Labelled photos from "MangoVarientAnalyzer", an image-classification folder in ShivamVPatil/MangoVarientAnalyzer. The possible labels are: healthy Badami mango, healthy Totapuri mango, partially ripe Totapuri mango, raw Badami mango, raw Totapuri mango, rotten Badami mango, rotten Neelam mango, rotten Totapuri mango, unripe Badami mango, unripe Totapuri mango.

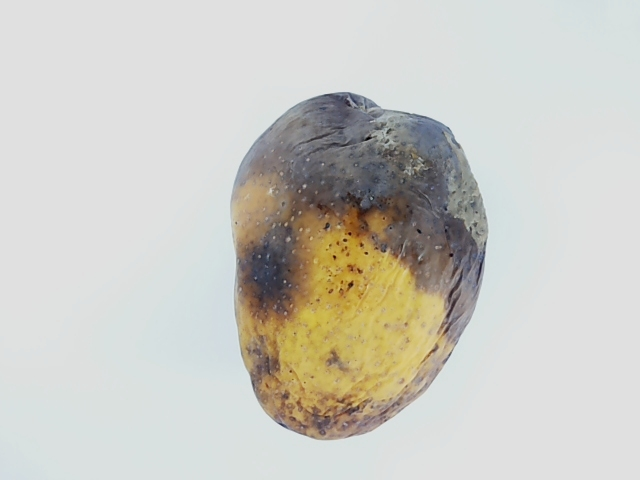
Label: rotten Badami mango

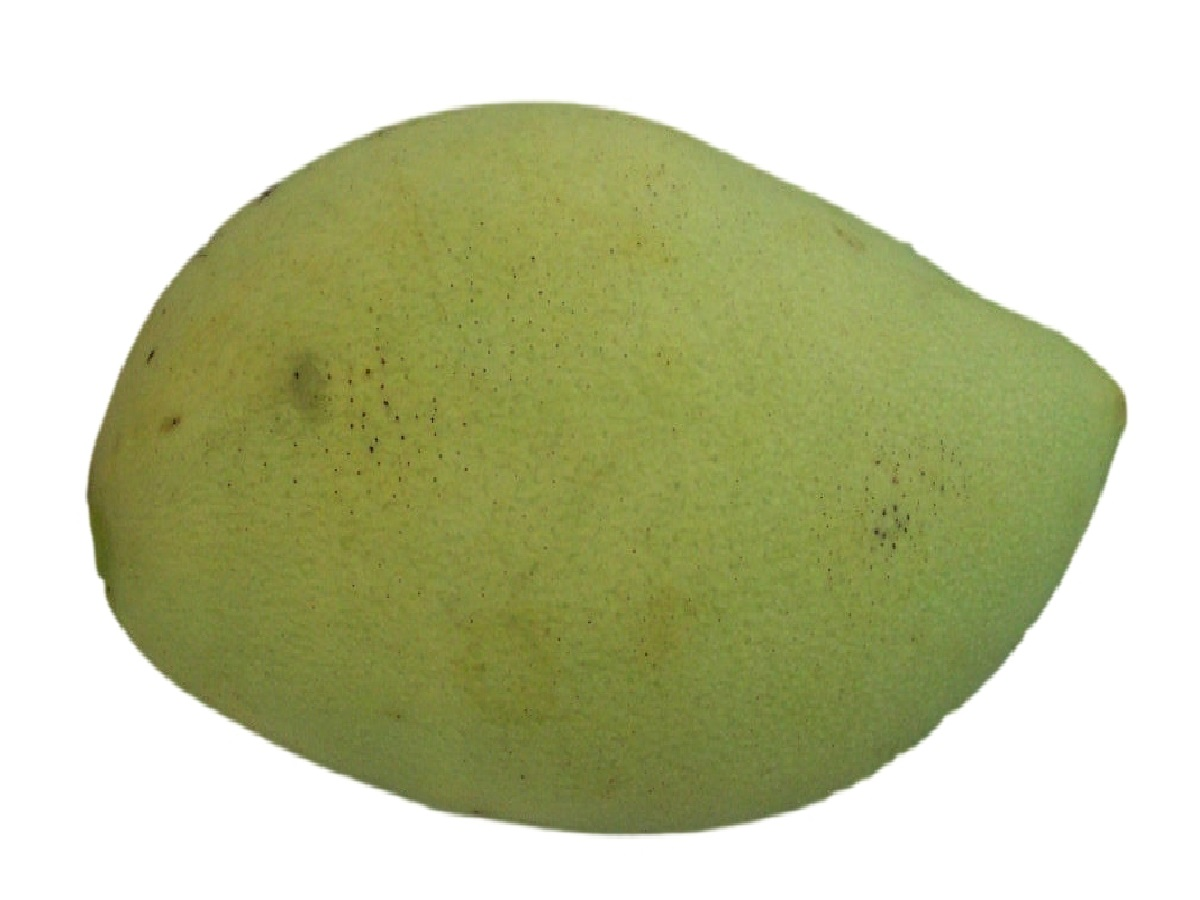
Label: raw Badami mango

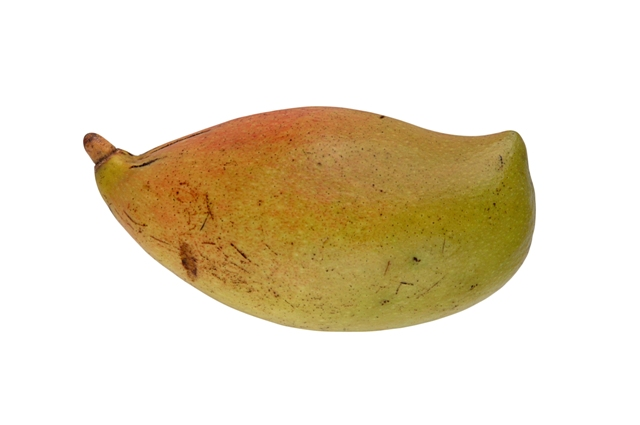
Label: partially ripe Totapuri mango

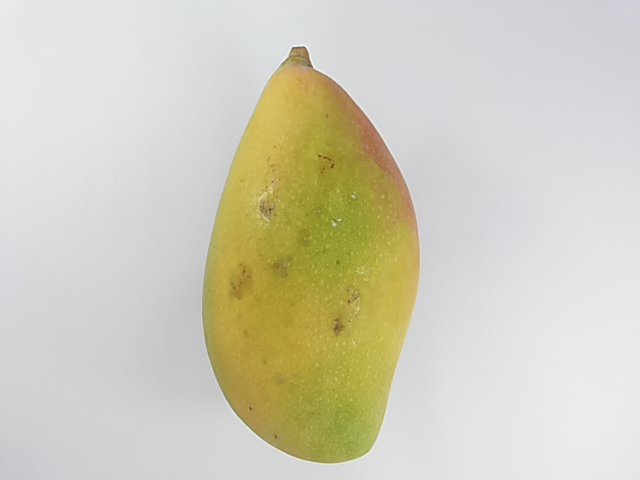
Label: healthy Totapuri mango

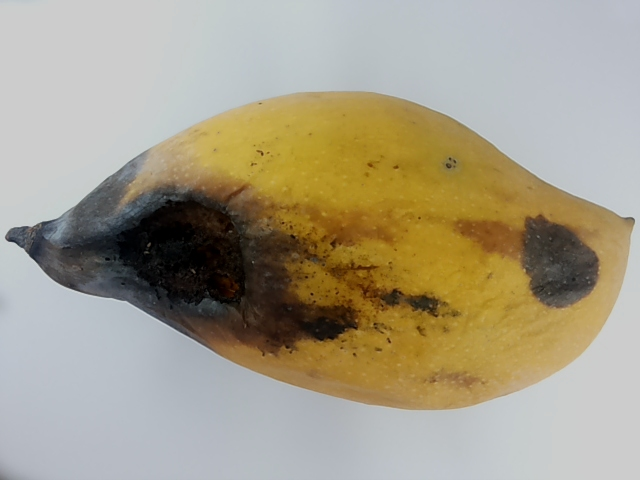
Label: rotten Totapuri mango

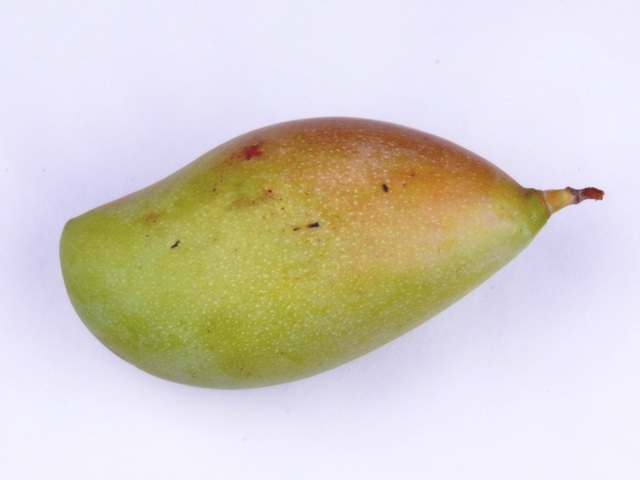
Label: unripe Totapuri mango
